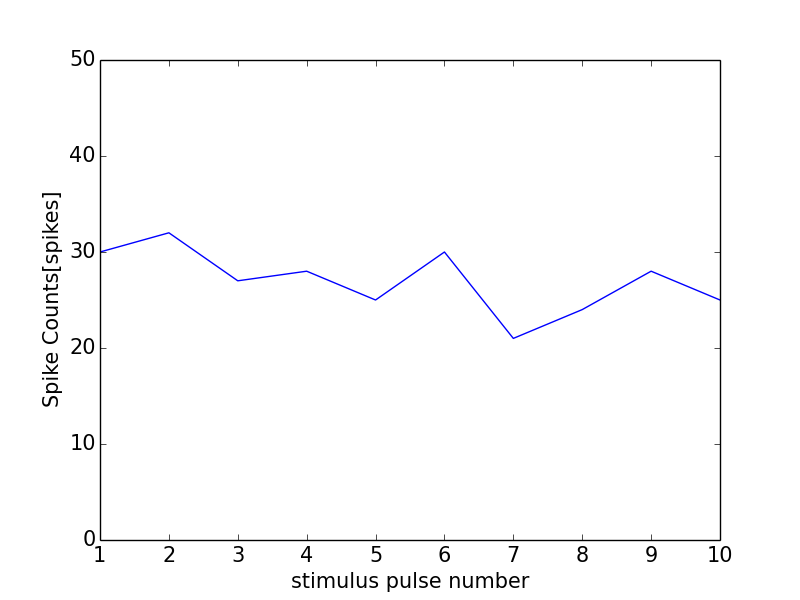

The file beside this chart, header and first rows:
0, 0.0
0, 0
1, 30
2, 32
3, 27
4, 28
5, 25
6, 30
7, 21
8, 24
9, 28
10, 25
11, 1
